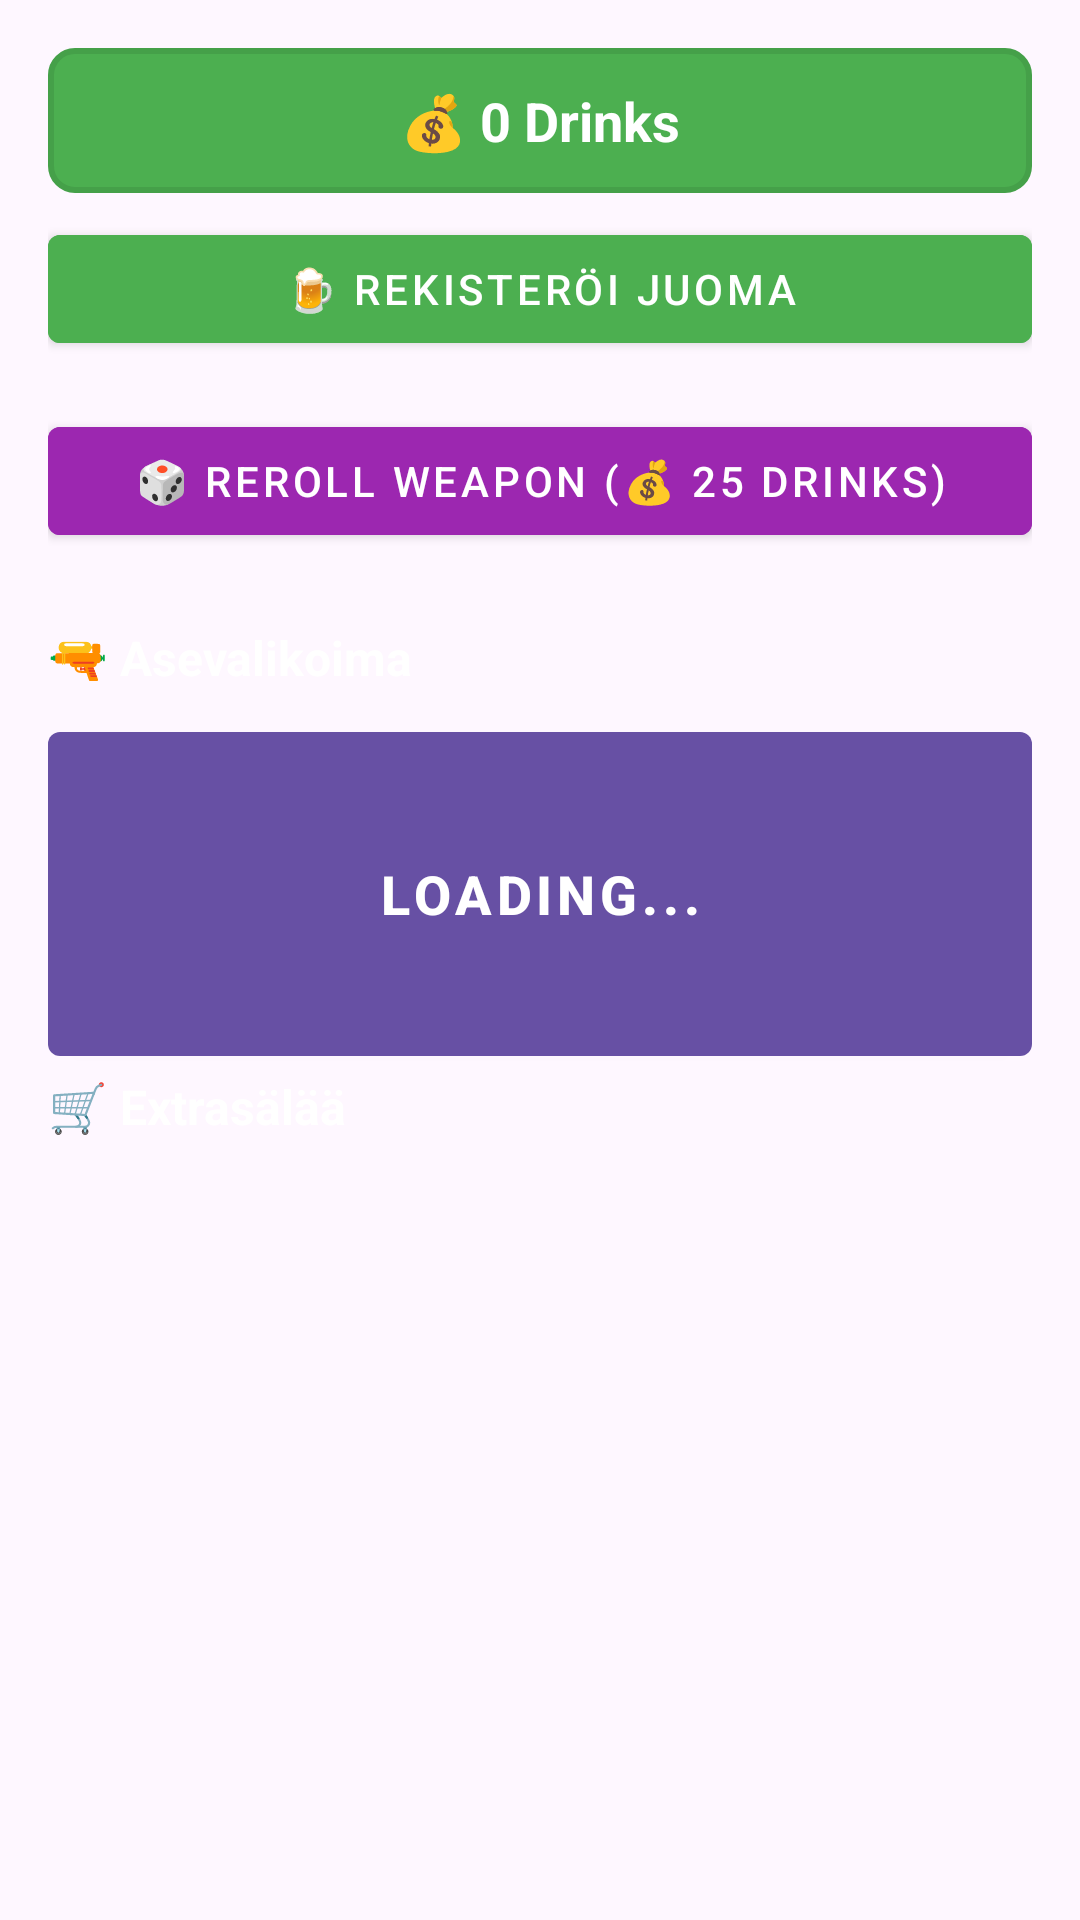

Layout XML and referenced resources for this Android screen:
<!-- AndroidManifest.xml: application theme Theme.Nappula3 -->
<!-- res/layout/fragment_shop.xml -->
<?xml version="1.0" encoding="utf-8"?>
<ScrollView xmlns:android="http://schemas.android.com/apk/res/android"
    android:layout_width="match_parent"
    android:layout_height="match_parent"
    android:background="@android:color/transparent"
    android:fillViewport="true">

    <LinearLayout
        android:layout_width="match_parent"
        android:layout_height="wrap_content"
        android:orientation="vertical"
        android:padding="16dp">

        
        <TextView
            android:id="@+id/currencyText"
            android:layout_width="match_parent"
            android:layout_height="wrap_content"
            android:text="💰 0 Drinks"
            android:textSize="18sp"
            android:textStyle="bold"
            android:textColor="@android:color/white"
            android:gravity="center"
            android:padding="12dp"
            android:background="@drawable/currency_background"
            android:layout_marginBottom="8dp" />

        
        <com.google.android.material.button.MaterialButton
            android:id="@+id/registerDrinksButton"
            android:layout_width="match_parent"
            android:layout_height="wrap_content"
            android:text="🍺 Rekisteröi Juoma"
            android:textSize="14sp"
            android:textColor="@android:color/white"
            android:backgroundTint="#4CAF50"
            android:layout_marginBottom="16dp"
            style="@style/Widget.MaterialComponents.Button" />

        
        <com.google.android.material.button.MaterialButton
            android:id="@+id/rerollWeaponButton"
            android:layout_width="match_parent"
            android:layout_height="wrap_content"
            android:text="🎲 Reroll Weapon (💰 25 Drinks)"
            android:textSize="14sp"
            android:textColor="@android:color/white"
            android:backgroundTint="#9C27B0"
            android:layout_marginBottom="24dp"
            style="@style/Widget.MaterialComponents.Button" />

        
        <TextView
            android:layout_width="match_parent"
            android:layout_height="wrap_content"
            android:text="🔫 Asevalikoima"
            android:textSize="16sp"
            android:textStyle="bold"
            android:textColor="@android:color/white"
            android:layout_marginBottom="8dp" />

        <com.google.android.material.button.MaterialButton
            android:id="@+id/nextWeaponButton"
            android:layout_width="match_parent"
            android:layout_height="120dp"
            android:text="Loading..."
            android:textSize="18sp"
            android:textStyle="bold"
            android:textColor="@android:color/white"
            android:gravity="center"

            android:elevation="4dp"
            style="@style/Widget.MaterialComponents.Button"/>



        
        <TextView
            android:layout_width="match_parent"
            android:layout_height="wrap_content"
            android:text="🛒 Extrasälää"
            android:textSize="16sp"
            android:textStyle="bold"
            android:textColor="@android:color/white"
            android:layout_marginBottom="12dp" />

        <LinearLayout
            android:id="@+id/itemsContainer"
            android:layout_width="match_parent"
            android:layout_height="wrap_content"
            android:orientation="vertical" />

    </LinearLayout>

</ScrollView>
<!-- resources referenced by this layout -->
<resources>
  <!-- drawable currency_background (drawable) -->
  <?xml version="1.0" encoding="utf-8"?>
  <shape xmlns:android="http://schemas.android.com/apk/res/android"
      android:shape="rectangle">
  
      <solid android:color="#4CAF50" />
  
      <corners android:radius="8dp" />
  
      <stroke
          android:width="2dp"
          android:color="#45a049" />
  
  </shape>
  <style name="Theme.Nappula3" parent="Base.Theme.Nappula3" />
  <style name="Base.Theme.Nappula3" parent="Theme.Material3.Light.NoActionBar">
          
          
          <item name="android:forceDarkAllowed">false</item>
      </style>
</resources>
